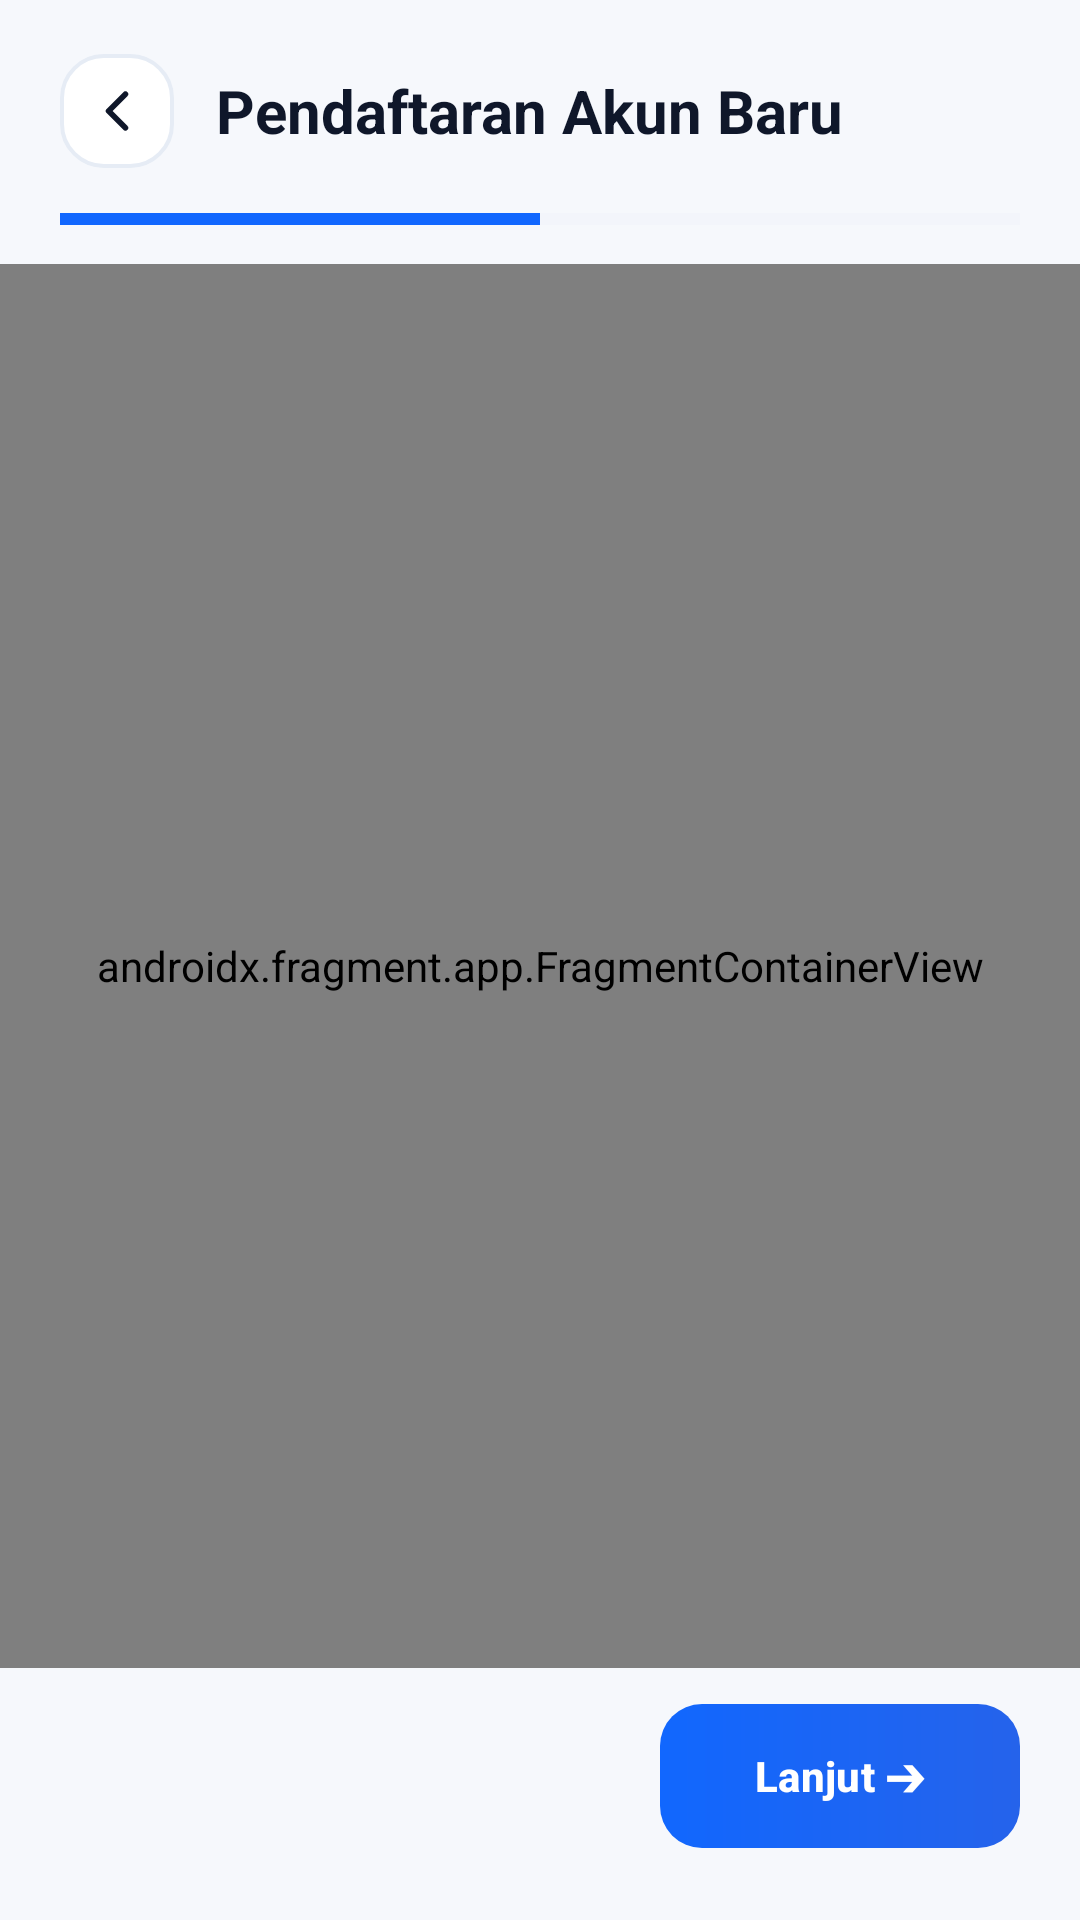

Layout XML and referenced resources for this Android screen:
<!-- AndroidManifest.xml: application theme Theme.PatientMobileApp -->
<!-- res/layout/activity_register.xml -->
<?xml version="1.0" encoding="utf-8"?>
<androidx.constraintlayout.widget.ConstraintLayout xmlns:android="http://schemas.android.com/apk/res/android"
    xmlns:app="http://schemas.android.com/apk/res-auto"
    xmlns:tools="http://schemas.android.com/tools"
    android:id="@+id/main"
    android:layout_width="match_parent"
    android:layout_height="match_parent"
    android:background="@color/bg_main"
    tools:context=".RegisterActivity">

    
    <LinearLayout
        android:id="@+id/linearLayout2"
        android:layout_width="match_parent"
        android:layout_height="wrap_content"
        android:background="@color/bg_main"
        android:orientation="vertical"
        android:paddingHorizontal="20dp"
        android:paddingTop="18dp"
        android:paddingBottom="12dp"
        app:layout_constraintTop_toTopOf="parent">

        <LinearLayout
            android:layout_width="match_parent"
            android:layout_height="wrap_content"
            android:gravity="center_vertical"
            android:orientation="horizontal">

            <ImageView
                android:id="@+id/btnHeaderBackRegister"
                android:layout_width="38dp"
                android:layout_height="38dp"
                android:background="@drawable/shape_header_action_btn"
                android:contentDescription="Kembali"
                android:padding="9dp"
                android:src="@drawable/ion_chevron_back"
                app:tint="@color/textPrimary" />

            <TextView
                android:layout_width="wrap_content"
                android:layout_height="wrap_content"
                android:layout_marginStart="14dp"
                android:text="Pendaftaran Akun Baru"
                android:textColor="@color/textPrimary"
                android:textSize="20sp"
                android:textStyle="bold" />
        </LinearLayout>

        <ProgressBar
            android:id="@+id/progressBar"
            style="?android:attr/progressBarStyleHorizontal"
            android:layout_width="match_parent"
            android:layout_height="6dp"
            android:layout_marginTop="14dp"
            android:max="100"
            android:progress="50"
            android:progressBackgroundTint="@color/card_stroke"
            android:progressTint="@color/biruNeon" />
    </LinearLayout>

    <androidx.fragment.app.FragmentContainerView
        android:id="@+id/fragmentContainerView"
        android:name="com.example.patientmobileapp.RegisFragment1"
        android:layout_width="0dp"
        android:layout_height="0dp"
        app:layout_constraintBottom_toTopOf="@id/linearLayout"
        app:layout_constraintEnd_toEndOf="parent"
        app:layout_constraintStart_toStartOf="parent"
        app:layout_constraintTop_toBottomOf="@+id/linearLayout2" />

    
    <LinearLayout
        android:id="@+id/linearLayout"
        android:layout_width="match_parent"
        android:layout_height="wrap_content"
        android:background="@color/bg_main"
        android:orientation="horizontal"
        android:paddingHorizontal="20dp"
        android:paddingTop="12dp"
        android:paddingBottom="24dp"
        app:layout_constraintBottom_toBottomOf="parent"
        app:layout_constraintEnd_toEndOf="parent"
        app:layout_constraintStart_toStartOf="parent">

        <com.google.android.material.button.MaterialButton
            android:id="@+id/btnBackRegister"
            android:layout_width="wrap_content"
            android:layout_height="48dp"
            android:layout_marginEnd="10dp"
            android:backgroundTint="@color/card_stroke"
            android:elevation="0dp"
            android:text="Kembali"
            android:textAllCaps="false"
            android:textColor="@color/textPrimary"
            android:textSize="14sp"
            android:textStyle="bold"
            android:visibility="gone"
            app:cornerRadius="12dp" />

        <View
            android:layout_width="0dp"
            android:layout_height="1dp"
            android:layout_weight="1" />

        <com.google.android.material.button.MaterialButton
            android:id="@+id/button2"
            android:layout_width="wrap_content"
            android:layout_height="48dp"
            android:background="@drawable/button_login_modern"
            android:elevation="3dp"
            android:minWidth="120dp"
            android:text="Lanjut ➔"
            android:textAllCaps="false"
            android:textColor="@color/white"
            android:textSize="14sp"
            android:textStyle="bold"
            app:backgroundTint="@null"
            app:cornerRadius="12dp" />
    </LinearLayout>

</androidx.constraintlayout.widget.ConstraintLayout>
<!-- resources referenced by this layout -->
<resources>
  <color name="bg_main">#F6F8FC</color>
  <color name="biruNeon">#1167FE</color>
  <color name="card_stroke">#E6ECF5</color>
  <color name="textPrimary">#0F172A</color>
  <color name="white">#FFFFFFFF</color>
  <!-- drawable button_login_modern (drawable) -->
  <?xml version="1.0" encoding="utf-8"?>
  <ripple xmlns:android="http://schemas.android.com/apk/res/android"
      android:color="#33FFFFFF">
      <item>
          <shape android:shape="rectangle">
              <gradient
                  android:angle="0"
                  android:startColor="#1167FE"
                  android:endColor="#2563EB"
                  android:type="linear" />
              <corners android:radius="14dp" />
          </shape>
      </item>
  </ripple>
  <!-- drawable ion_chevron_back (drawable) -->
  <vector xmlns:android="http://schemas.android.com/apk/res/android"
      android:width="24dp"
      android:height="24dp"
      android:viewportWidth="24"
      android:viewportHeight="24">
    <path
        android:pathData="M15.375,5.25L8.625,12L15.375,18.75"
        android:strokeLineJoin="round"
        android:strokeWidth="2.25"
        android:fillColor="#00000000"
        android:strokeColor="#252F4A"
        android:strokeLineCap="round"/>
  </vector>
  <!-- drawable shape_header_action_btn (drawable) -->
  <?xml version="1.0" encoding="utf-8"?>
  <ripple xmlns:android="http://schemas.android.com/apk/res/android"
      android:color="#201167FE">
      <item>
          <shape android:shape="rectangle">
              <solid android:color="@color/white" />
              <corners android:radius="14dp" />
              <stroke
                  android:width="1.2dp"
                  android:color="@color/card_stroke" />
          </shape>
      </item>
  </ripple>
  <style name="Theme.PatientMobileApp" parent="Base.Theme.PatientMobileApp" />
  <style name="Base.Theme.PatientMobileApp" parent="Theme.Material3.DayNight.NoActionBar">
          
          <item name="colorPrimary">@color/biruNeon</item>
          <item name="actionBarTheme">@style/ThemeOverlay.Material3.ActionBar</item>
          <item name="android:windowBackground">@color/bg_main</item>
          <item name="android:forceDarkAllowed" tools:targetApi="q">false</item>
      </style>
</resources>
